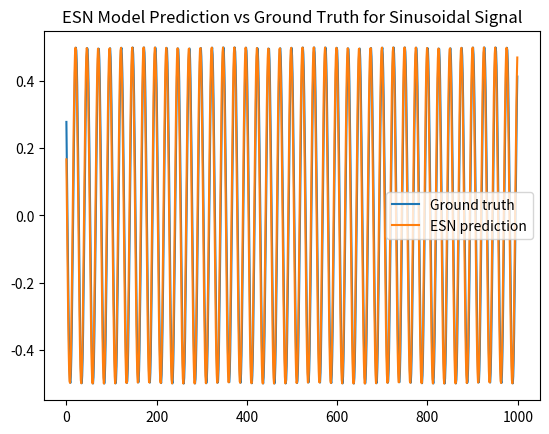

Reproduce this figure in Python.
import numpy as np
import matplotlib.pyplot as plt

from numpy import linalg

def ESN(data, first_steps, train_length, test_length, nr_reservoir, spectral_radius, reg_coefficient, seed=42):
    np.random.seed(seed)
    Nu = 1 
    Win = np.random.uniform(-1, 1, (nr_reservoir, Nu + 1)) * 0.2
    W = np.random.uniform(-1, 1, (nr_reservoir, nr_reservoir))
    rhoW = max(abs(linalg.eig(W)[0]))
    W *= spectral_radius / rhoW

    X = np.zeros((1 + Nu + nr_reservoir, train_length - first_steps))
    Yt = data[None, first_steps+1:train_length+1]

    x = np.zeros((nr_reservoir, 1))
    for t in range(train_length):
        u = data[t]
        x = np.tanh(np.dot(Win, np.vstack((1, u))) + np.dot(W, x))
        if t >= first_steps:
            X[:, t - first_steps] = np.vstack((1, u, x))[:, 0]

    Wout = linalg.solve(np.dot(X, X.T) + reg_coefficient * np.eye(1 + Nu + nr_reservoir), np.dot(X, Yt.T)).T

    # Run the trained ESN in a generative mode
    Y = np.zeros((1, test_length))
    u = data[train_length]
    for t in range(test_length):
        x = np.tanh(np.dot(Win, np.vstack((1, u))) + np.dot(W, x))
        y = np.dot(Wout, np.vstack((1, u, x)))
        Y[:, t] = y
        u = y

    # Compute MSE for the test time steps
    mse = sum(np.square(data[train_length:train_length+test_length] - Y[0, :])) / test_length

    return Wout, Y, mse

train_length = 3000
test_length = 1000
nr_reservoir = 1000
spectral_radius = 0.8
reg_coefficient = 1e-8

# Generate signal
n = np.arange(1, 4001)
data = 0.5 * np.sin(n / 4)

# Run ESN model
Wout, Y, mse = ESN(
    data, 
    first_steps=1000, 
    train_length=train_length,
    test_length=test_length, 
    nr_reservoir=nr_reservoir,
    spectral_radius=spectral_radius, 
    reg_coefficient=reg_coefficient
)

# Plot the result
plt.figure()
plt.plot(data[train_length:train_length+test_length], label="Ground truth")
plt.plot(Y.flatten(), label="ESN prediction")
plt.legend()
plt.title('ESN Model Prediction vs Ground Truth for Sinusoidal Signal')
plt.show()

print(f"Mean Squared Error for the sinusoidal signal: {mse}")